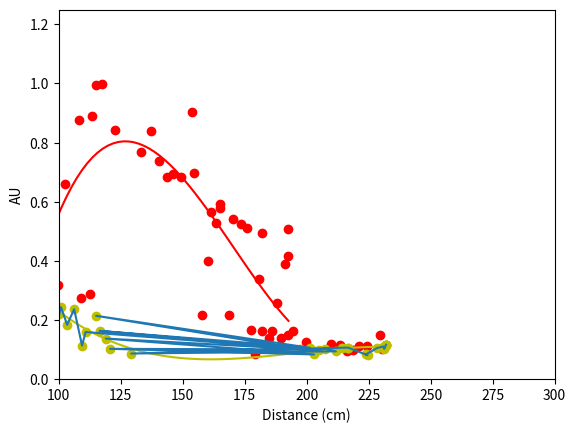

This figure's Python source:
import matplotlib.pyplot as plt
import numpy as np
import numpy.polynomial.polynomial as poly
# x = [95.27083333333334, 95.27083333333334, 95.27083333333334, 95.27083333333334, 96.33333333333333, 98.45833333333334, 98.45833333333334, 99.875, 101.29166666666667, 102.70833333333333, 104.47916666666666, 106.25, 107.31249999999999, 109.43749999999999, 111.20833333333333, 112.625, 112.97916666666667, 113.68750000000001, 115.8125, 118.29166666666669, 121.125, 121.83333333333333, 123.95833333333333, 126.08333333333333, 127.49999999999999, 128.91666666666666, 129.97916666666666, 130.6875, 132.8125, 134.58333333333331, 136.35416666666666, 136.70833333333331, 138.12499999999997, 138.83333333333334, 140.25, 142.72916666666666, 144.14583333333331, 144.85416666666666, 146.62499999999997, 148.75, 150.52083333333331, 151.9375, 153.70833333333334, 155.47916666666666, 158.31250000000003, 160.08333333333334, 161.85416666666666, 164.33333333333331, 166.10416666666666, 166.81249999999997, 133.875, 171.41666666666666, 171.41666666666666, 173.54166666666666, 174.24999999999997]
# y = [0.650765061378479, 0.6370227336883545, 0.6374201774597168, 0.6410598158836365, 0.3281908333301544, 0.4493410289287567, 0.27051836252212524, 0.5308974981307983, 0.3982454538345337, 0.35516348481178284, 0.5653554201126099, 0.4935842752456665, 0.255448579788208, 0.34674596786499023, 0.35259056091308594, 0.4324176013469696, 0.466949462890625, 0.4959551990032196, 0.42767468094825745, 0.32285642623901367, 0.2930300831794739, 0.3821220397949219, 0.31120988726615906, 0.4457703232765198, 0.3281427323818207, 0.2912808060646057, 0.09128093719482422, 0.2476787567138672, 0.13887274265289307, 0.24168775975704193, 0.12274181842803955, 0.29321789741516113, 0.2845001220703125, 0.2669273614883423, 0.21977722644805908, 0.1811629831790924, 0.17130887508392334, 0.16615337133407593, 0.24973487854003906, 0.17762836813926697, 0.14905038475990295, 0.13549166917800903, 0.13080474734306335, 0.1478426307439804, 0.13412341475486755, 0.13389462232589722, 0.084096260368824, 0.11156962811946869, 0.08763468265533447, 0.09392397105693817, 0.08161979913711548, 0.09371528029441833, 0.09521602094173431, 0.11009387671947479, 0.10198629647493362]

# Important one
x = [90.66666666666666, 94.91666666666667, 97.04166666666666, 99.875, 102.70833333333333, 179.20833333333331, 105.18749999999999, 182.04166666666669, 108.02083333333334, 184.875, 109.08333333333333, 112.625, 113.33333333333333, 189.83333333333334, 115.10416666666666, 192.66666666666666, 117.58333333333333, 194.4375, 122.89583333333334, 199.75, 133.16666666666666, 209.66666666666666, 137.06249999999997, 213.56249999999997, 140.60416666666666, 216.39583333333334, 143.79166666666669, 218.87499999999997, 146.27083333333331, 221.0, 149.45833333333334, 224.18749999999997, 153.70833333333334, 229.5, 154.77083333333331, 230.5625, 157.60416666666669, 160.08333333333334, 161.5, 163.625, 165.04166666666666, 165.04166666666666, 168.58333333333334, 170.35416666666666, 173.54166666666666, 176.02083333333331, 177.4375, 180.625, 182.04166666666669, 185.93749999999997, 188.06250000000003, 191.25, 192.66666666666666, 192.66666666666666]
y = [0.3834928870201111, 0.5580644607543945, 0.10291817039251328, 0.3184562921524048, 0.6590533256530762, 0.0835508182644844, 1.2771480083465576, 0.16357669234275818, 0.8773897886276245, 0.14013604819774628, 0.27498501539230347, 0.28858834505081177, 0.8895155191421509, 0.1382707953453064, 0.994989275932312, 0.14804542064666748, 0.999445378780365, 0.16192618012428284, 0.842455267906189, 0.12444168329238892, 0.7668750286102295, 0.11947460472583771, 0.8377025127410889, 0.11445826292037964, 0.738754391670227, 0.09557504951953888, 0.6833465695381165, 0.09827801585197449, 0.6935787200927734, 0.11092342436313629, 0.6847443580627441, 0.11233930289745331, 0.9021517038345337, 0.14918358623981476, 0.6988404393196106, 0.10321390628814697, 0.2178623229265213, 0.3999319076538086, 0.5667226314544678, 0.5277867317199707, 0.5930427312850952, 0.5775140523910522, 0.21812045574188232, 0.5420599579811096, 0.523220419883728, 0.5098531246185303, 0.1668095886707306, 0.338279664516449, 0.4940699338912964, 0.16411766409873962, 0.2576879560947418, 0.38823652267456055, 0.415340393781662, 0.5076779127120972]

plt.ylim(0, 1.25)
plt.xlim(100, 300)

plt.scatter(x, y, color = 'r')
coeff = np.polyfit(x, y, 3)
poly = np.poly1d(coeff)
new_x = np.linspace(x[0], x[-1])
new_y = poly(new_x)
plt.plot(new_x, new_y, color = 'r')


x2 = [100.22916666666666, 100.93749999999999, 103.41666666666667, 106.25, 109.43749999999999, 110.85416666666667, 197.27083333333334, 115.10416666666666, 201.16666666666669, 116.52083333333331, 202.22916666666663, 119.0, 202.9375, 120.77083333333334, 205.06249999999997, 207.54166666666666, 211.79166666666669, 129.27083333333334, 214.27083333333331, 216.75, 216.75, 224.54166666666669, 223.8333333333333, 228.43749999999997, 230.91666666666666, 231.27083333333331, 231.97916666666666, 231.97916666666666, 231.97916666666666, 231.97916666666666, 231.97916666666666, 231.97916666666666]
y2 = [0.2199302315711975, 0.24360692501068115, 0.1839108020067215, 0.2365754246711731, 0.11355943232774734, 0.15933991968631744, 0.10240557789802551, 0.21430213749408722, 0.10623359680175781, 0.16329821944236755, 0.09964193403720856, 0.1372264176607132, 0.08355787396430969, 0.10259754955768585, 0.10022559016942978, 0.10278046876192093, 0.0941632017493248, 0.0866684690117836, 0.10626768320798874, 0.10660622268915176, 0.10660622268915176, 0.08111737668514252, 0.08355312049388885, 0.10549160838127136, 0.11037498712539673, 0.1024986058473587, 0.11626605689525604, 0.11626605689525604, 0.11626605689525604, 0.11626605689525604, 0.11626605689525604, 0.11626605689525604]


plt.scatter(x2, y2, color = 'y')
coeff2 = np.polyfit(x2, y2, 3)
poly2 = np.poly1d(coeff2)
new_x2 = np.linspace(x2[0], x2[-1])
new_y2 = poly2(new_x2)
plt.plot(new_x2, new_y2, color = 'y')
plt.plot(x2, y2)





plt.xlabel('Distance (cm)')
plt.ylabel('AU')
plt.show()
